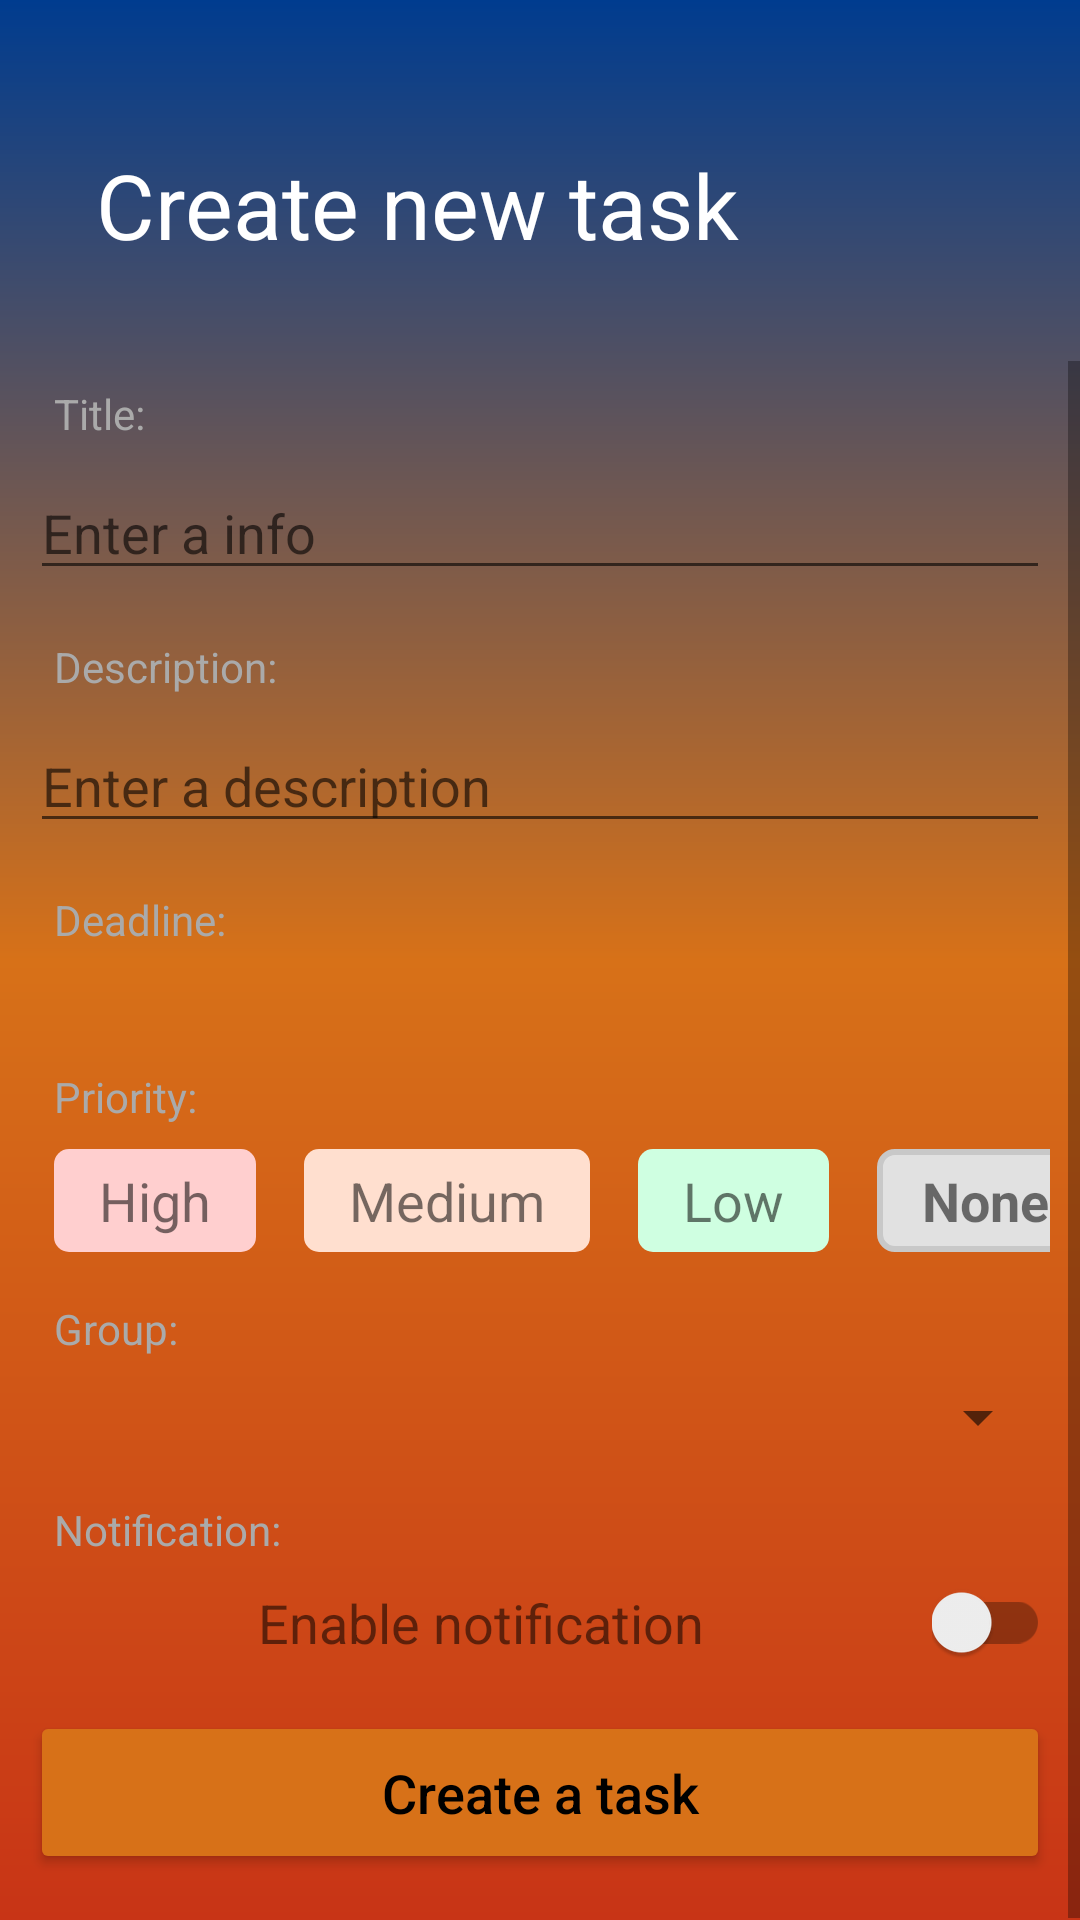

This screen was rendered from an Android layout file. Write that file and the resources it references.
<!-- AndroidManifest.xml: application theme DefaultTheme -->
<!-- res/layout/activity_create_task.xml -->
<?xml version="1.0" encoding="utf-8"?>
<androidx.constraintlayout.widget.ConstraintLayout xmlns:android="http://schemas.android.com/apk/res/android"
    xmlns:app="http://schemas.android.com/apk/res-auto"
    xmlns:tools="http://schemas.android.com/tools"
    android:layout_width="match_parent"
    android:layout_height="match_parent"
    android:background="@drawable/main_background"
    tools:context=".Activity.CreateTaskActivity">

    <ImageButton
        android:id="@+id/create_task_activity_back"
        style="@style/BackButtonStyle"
        app:layout_constraintStart_toStartOf="parent"
        app:layout_constraintTop_toTopOf="parent" />

    <TextView
        android:id="@+id/create_task_activity_info_title"
        style="@style/TitleText"
        android:text="@string/create_new_task"
        app:layout_constraintEnd_toEndOf="parent"
        app:layout_constraintHorizontal_bias="0.0"
        app:layout_constraintStart_toStartOf="parent"
        app:layout_constraintTop_toBottomOf="@+id/create_task_activity_back" />

    <ScrollView
        android:id="@+id/scrollView2"
        android:layout_width="0dp"
        android:layout_height="0dp"
        android:layout_marginTop="32dp"
        android:background="@drawable/layout_background"
        app:layout_constraintBottom_toBottomOf="parent"
        app:layout_constraintEnd_toEndOf="parent"
        app:layout_constraintStart_toStartOf="parent"
        app:layout_constraintTop_toBottomOf="@+id/create_task_activity_info_title">

        <LinearLayout
            android:layout_width="match_parent"
            android:layout_height="wrap_content"
            android:layout_marginTop="8dp"
            android:orientation="vertical"
            android:paddingHorizontal="10dp">

            <TextView
                android:id="@+id/create_task_activity_title_tip"
                style="@style/TipText"
                android:text="@string/title" />

            <EditText
                android:id="@+id/create_task_activity_title"
                android:layout_width="match_parent"
                android:layout_height="wrap_content"
                android:layout_marginBottom="16dp"
                android:hint="@string/enter_a_info"
                android:inputType="textCapSentences|textMultiLine"
                android:textSize="18sp" />

            <TextView
                android:id="@+id/create_task_activity_description_tip"
                style="@style/TipText"
                android:text="@string/description" />

            <EditText
                android:id="@+id/create_task_activity_description"
                android:layout_width="match_parent"
                android:layout_height="wrap_content"
                android:layout_marginBottom="16dp"
                android:hint="@string/enter_a_description"
                android:inputType="textCapSentences|textMultiLine"
                android:textSize="18sp" />

            <TextView
                android:id="@+id/create_task_activity_deadline_tip"
                style="@style/TipText"
                android:text="@string/deadline" />

            <androidx.constraintlayout.widget.ConstraintLayout
                android:id="@+id/create_task_activity_date"
                android:layout_width="match_parent"
                android:layout_height="wrap_content"
                android:layout_marginBottom="16dp">

                <TextView
                    android:id="@+id/create_task_activity_date_text"
                    android:layout_width="0dp"
                    android:layout_height="0dp"
                    android:layout_marginEnd="16dp"
                    android:gravity="center_vertical|center_horizontal"
                    android:textAlignment="gravity"
                    android:textSize="18sp"
                    app:layout_constraintBottom_toBottomOf="parent"
                    app:layout_constraintEnd_toStartOf="@+id/create_task_activity_date_button"
                    app:layout_constraintStart_toStartOf="parent"
                    app:layout_constraintTop_toTopOf="parent" />

                <ImageButton
                    android:id="@+id/create_task_activity_date_button"
                    style="@style/DeadlineButtonStyle"
                    app:layout_constraintBottom_toBottomOf="parent"
                    app:layout_constraintEnd_toEndOf="parent"
                    app:layout_constraintTop_toTopOf="parent" />

            </androidx.constraintlayout.widget.ConstraintLayout>

            <TextView
                android:id="@+id/create_task_activity_priority_tip"
                style="@style/TipText"
                android:text="@string/priority" />

            <HorizontalScrollView
                android:layout_width="match_parent"
                android:layout_height="wrap_content"
                android:layout_marginBottom="16dp"
                android:scrollbars="none">

                <LinearLayout
                    android:id="@+id/create_task_activity_priority"
                    android:layout_width="wrap_content"
                    android:layout_height="wrap_content"
                    android:orientation="horizontal">

                    <TextView
                        android:id="@+id/create_task_activity_priority_high"
                        style="@style/PriorityText"
                        android:background="@drawable/text_high"
                        android:text="@string/high" />

                    <TextView
                        android:id="@+id/create_task_activity_priority_medium"
                        style="@style/PriorityText"
                        android:background="@drawable/text_medium"
                        android:text="@string/medium" />

                    <TextView
                        android:id="@+id/create_task_activity_priority_low"
                        style="@style/PriorityText"
                        android:background="@drawable/text_low"
                        android:text="@string/low" />

                    <TextView
                        android:id="@+id/create_task_activity_priority_none"
                        style="@style/PriorityText"
                        android:background="@drawable/text_none_select"
                        android:text="@string/none"
                        android:textStyle="bold" />

                </LinearLayout>

            </HorizontalScrollView>

            <TextView
                android:id="@+id/create_task_activity_group_tip"
                style="@style/TipText"
                android:text="@string/group" />

            <Spinner
                android:id="@+id/create_task_activity_group"
                android:layout_width="match_parent"
                android:layout_height="wrap_content"
                android:layout_marginBottom="16dp" />


            <TextView
                android:id="@+id/create_task_activity_notification_tip"
                style="@style/TipText"
                android:text="@string/notification" />

            <androidx.constraintlayout.widget.ConstraintLayout
                android:id="@+id/create_task_activity_notification_layout"
                android:layout_width="match_parent"
                android:layout_height="wrap_content"
                android:layout_marginBottom="16dp">

                <TextView
                    android:id="@+id/textView5"
                    android:layout_width="0dp"
                    android:layout_height="0dp"
                    android:gravity="center_vertical|center_horizontal"
                    android:text="@string/enable_notification"
                    android:textAlignment="gravity"
                    android:textSize="18sp"
                    app:layout_constraintBottom_toBottomOf="parent"
                    app:layout_constraintEnd_toStartOf="@+id/create_task_activity_notification"
                    app:layout_constraintStart_toStartOf="parent"
                    app:layout_constraintTop_toTopOf="parent" />

                <androidx.appcompat.widget.SwitchCompat
                    android:id="@+id/create_task_activity_notification"
                    android:layout_width="wrap_content"
                    android:layout_height="wrap_content"
                    app:layout_constraintBottom_toBottomOf="parent"
                    app:layout_constraintEnd_toEndOf="parent"
                    app:layout_constraintTop_toTopOf="parent"
                    app:layout_constraintVertical_bias="0.0" />

            </androidx.constraintlayout.widget.ConstraintLayout>

            <Button
                android:id="@+id/create_task_activity_create"
                style="@style/UpdateButton"
                android:onClick="createTask"
                android:text="@string/create_a_task" />

        </LinearLayout>

    </ScrollView>

</androidx.constraintlayout.widget.ConstraintLayout>
<!-- resources referenced by this layout -->
<resources>
  <!-- drawable main_background (drawable) -->
  <?xml version="1.0" encoding="utf-8"?>
  <shape xmlns:android="http://schemas.android.com/apk/res/android">
      <gradient
          android:type="linear"
          android:angle="90"
          android:startColor="?attr/colorControlHighlight"
          android:centerColor="?attr/colorAccent"
          android:endColor="?attr/colorPrimaryDark"/>
  </shape>
  <!-- drawable text_high (drawable) -->
  <?xml version="1.0" encoding="utf-8"?>
  <shape xmlns:android="http://schemas.android.com/apk/res/android">
      <solid android:color="@color/colorTextPriorityHigh"/>
      <corners android:radius="5dp" />
  </shape>
  <!-- drawable text_low (drawable) -->
  <?xml version="1.0" encoding="utf-8"?>
  <shape xmlns:android="http://schemas.android.com/apk/res/android">
      <solid android:color="@color/colorTextPriorityLow"/>
      <corners android:radius="5dp" />
  </shape>
  <!-- drawable text_medium (drawable) -->
  <?xml version="1.0" encoding="utf-8"?>
  <shape xmlns:android="http://schemas.android.com/apk/res/android">
      <solid android:color="@color/colorTextPriorityMedium"/>
      <corners android:radius="5dp" />
  </shape>
  <!-- drawable text_none_select (drawable) -->
  <?xml version="1.0" encoding="utf-8"?>
  <shape xmlns:android="http://schemas.android.com/apk/res/android">
      <solid android:color="@color/colorTextPriorityNone"/>
      <corners android:radius="5dp" />
      <stroke android:width="2dp" android:color="@color/colorTextPriorityNoneSelect"/>
  </shape>
  <string name="create_a_task">Create a task</string>
  <string name="create_new_task">Create new task</string>
  <string name="deadline">Deadline:</string>
  <string name="description">Description:</string>
  <string name="enable_notification">Enable notification</string>
  <string name="enter_a_description">Enter a description</string>
  <string name="enter_a_info">Enter a info</string>
  <string name="group">Group:</string>
  <string name="high">High</string>
  <string name="low">Low</string>
  <string name="medium">Medium</string>
  <string name="none">None</string>
  <string name="notification">Notification:</string>
  <string name="priority">Priority:</string>
  <string name="title">Title:</string>
  <style name="TipText">
          <item name="android:layout_width">wrap_content</item>
          <item name="android:layout_height">wrap_content</item>
          <item name="android:layout_marginStart">8dp</item>
          <item name="android:layout_marginBottom">8dp</item>
          <item name="android:textColor">@android:color/darker_gray</item>
          <item name="android:textSize">14sp</item>
      </style>
  <style name="TitleText">
          <item name="android:layout_width">wrap_content</item>
          <item name="android:layout_height">wrap_content</item>
          <item name="android:layout_marginStart">32dp</item>
          <item name="android:layout_marginTop">32dp</item>
          <item name="android:textColor">?attr/colorText</item>
          <item name="android:textSize">30sp</item>
      </style>
  <color name="colorTextPriorityHigh">#FFCFCF</color>
  <color name="colorTextPriorityLow">#CFFFE1</color>
  <color name="colorTextPriorityMedium">#FFDFCF</color>
  <color name="colorTextPriorityNone">#E1E1E1</color>
  <color name="colorTextPriorityNoneSelect">#C8C8C8</color>
  <color name="colorPrimaryDefault">#1565c0</color>
  <color name="colorPrimaryDarkDefault">#003c8f</color>
  <color name="colorAccentDefault">#D77118</color>
  <color name="colorAccentNotCheckDefault">#40D77118</color>
  <color name="colorRippleDefault">#C83416</color>
  <color name="colorTextDefault">#FFFFFF</color>
  <color name="colorTextAccentDefault">#000000</color>
</resources>
